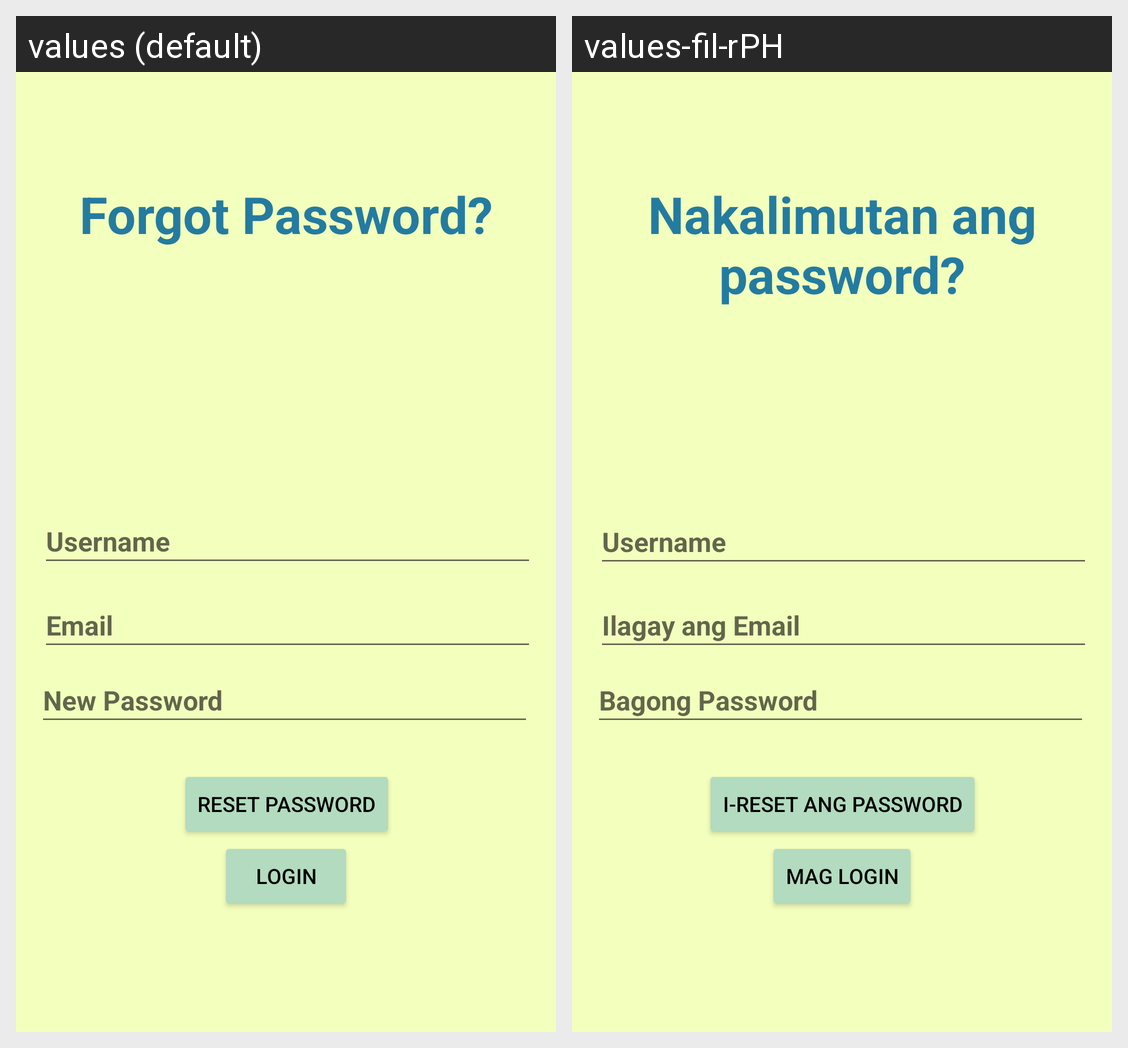

For this localized Android screen grid, give each drawn string resource with its value in every locale shown.
Android screen res/layout/activity_forgot_password.xml rendered under 2 locales, left to right: values (default), values-fil-rPH. Device: Nexus 5 (rendered at 1080×1920; each locale shown at half size, 540×960, under a caption strip naming it); theme Theme.TravelBlog_LoginScreen.
Strings drawn on this screen, with the default value and each locale's value (text and hints the layout hard-codes, and strings that could not be matched under every locale, appear in the picture but are not listed):

forgot_password
  values: Forgot Password?
  values-fil-rPH: Nakalimutan ang password?

reset_password
  values: Reset Password
  values-fil-rPH: I-reset ang Password

login
  values: Login
  values-fil-rPH: Mag login

new_password
  values: New Password
  values-fil-rPH: Bagong Password

email
  values: Email
  values-fil-rPH: Ilagay ang Email
